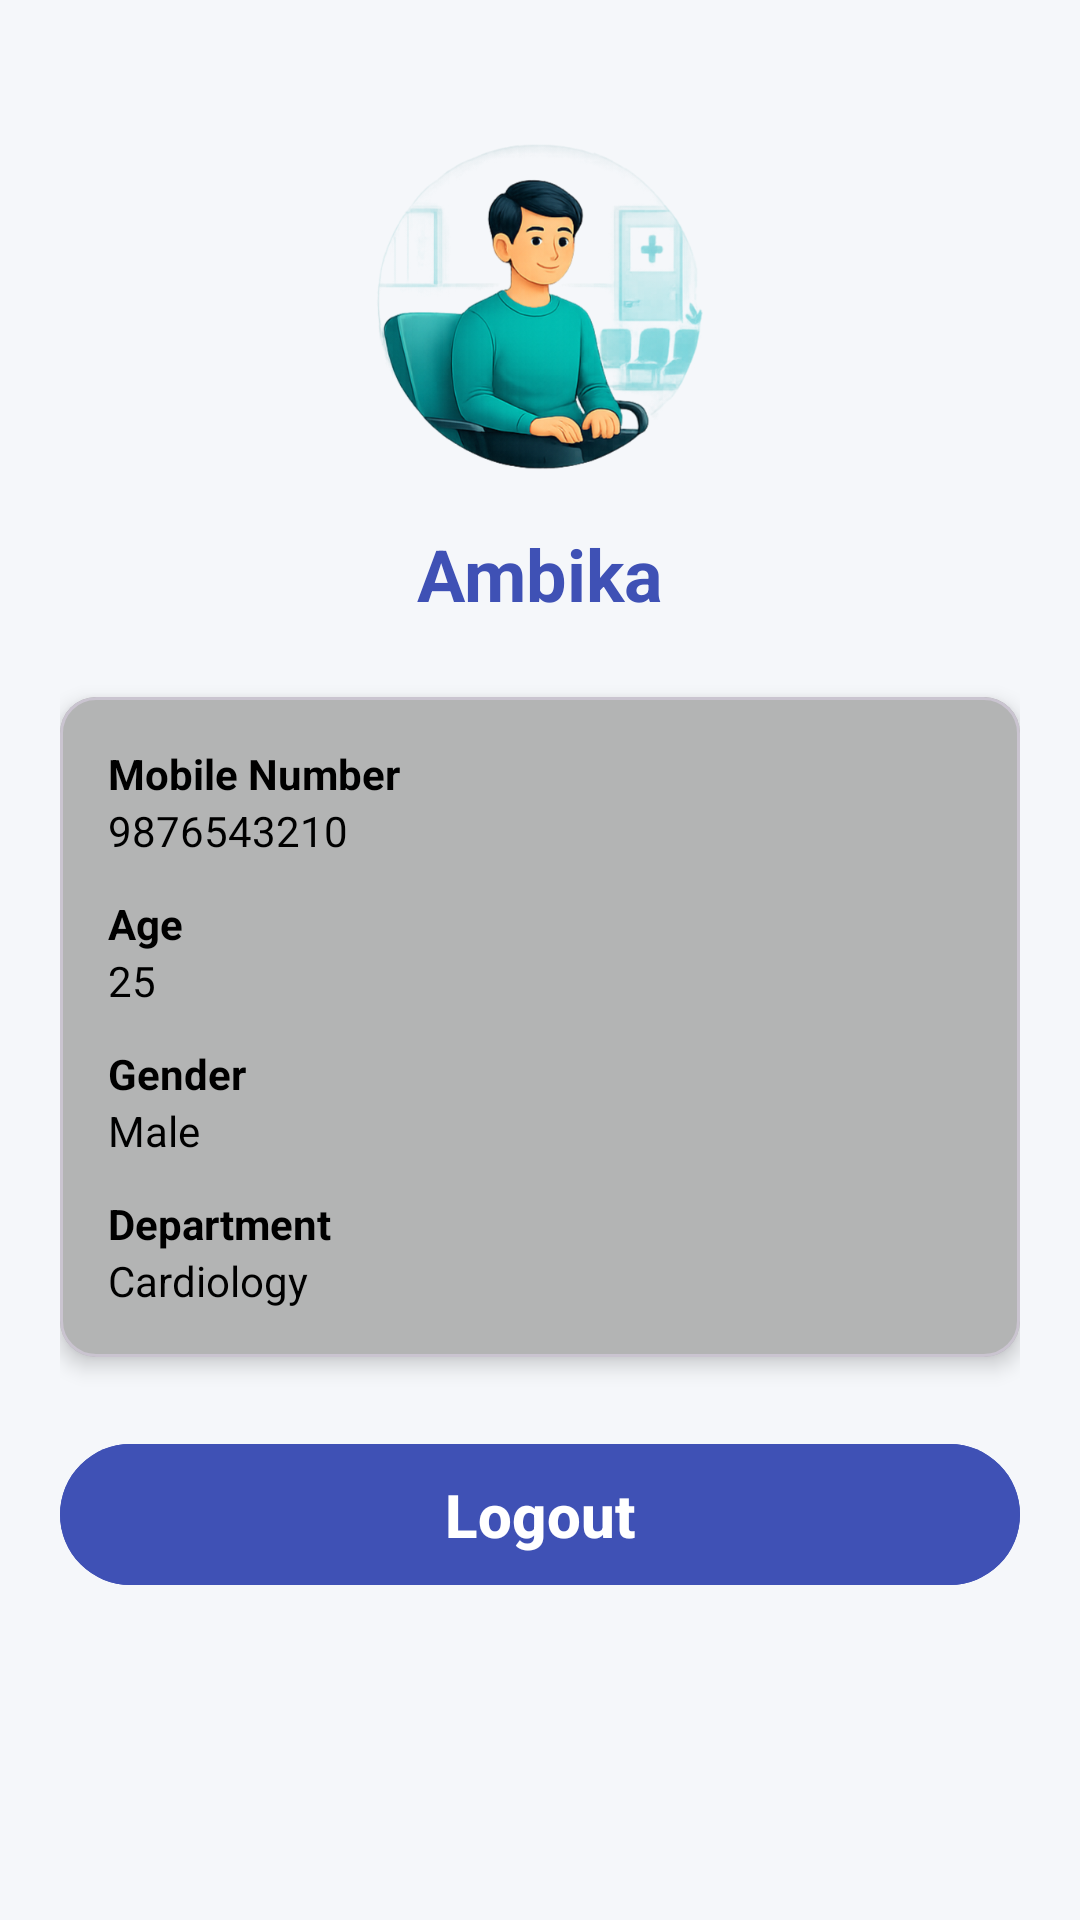

This screen was rendered from an Android layout file. Write that file and the resources it references.
<!-- AndroidManifest.xml: application theme Theme.NextTurn_Project -->
<!-- res/layout/fragment_patient_profile.xml -->
<?xml version="1.0" encoding="utf-8"?>
<ScrollView xmlns:android="http://schemas.android.com/apk/res/android"
    xmlns:app="http://schemas.android.com/apk/res-auto"
    android:layout_width="match_parent"
    android:layout_height="match_parent"
    android:fillViewport="true"
    android:background="#F5F7FA">

    <LinearLayout
        android:layout_width="match_parent"
        android:layout_height="wrap_content"
        android:orientation="vertical"
        android:gravity="center_horizontal"
        android:padding="20dp">

        <ImageView
            android:id="@+id/imgProfile"
            android:layout_width="120dp"
            android:layout_height="120dp"
            android:layout_marginTop="20dp"
            android:src="@drawable/patienticon"
            android:scaleType="centerCrop"/>

        <TextView
            android:id="@+id/tvPatientName"
            android:layout_width="wrap_content"
            android:layout_height="wrap_content"
            android:layout_marginTop="15dp"
            android:text="Ambika"
            android:textSize="24sp"
            android:textStyle="bold"
            android:textColor="#3F51B5"/>

        <com.google.android.material.card.MaterialCardView
            android:layout_width="match_parent"
            android:layout_height="wrap_content"
            android:layout_marginTop="25dp"
            app:cardCornerRadius="12dp"
            app:cardElevation="4dp">

            <LinearLayout
                android:layout_width="match_parent"
                android:layout_height="wrap_content"
                android:orientation="vertical"
                android:background="#B3B4B4"
                android:padding="16dp">

                <TextView
                    android:layout_width="match_parent"
                    android:layout_height="wrap_content"
                    android:text="Mobile Number"
                    android:textColor="@color/black"
                    android:textStyle="bold"/>

                <TextView
                    android:id="@+id/tvMobile"
                    android:layout_width="wrap_content"
                    android:layout_height="wrap_content"
                    android:textColor="@color/black"
                    android:text="9876543210"/>

                <View
                    android:layout_width="match_parent"
                    android:layout_height="12dp"/>

                <TextView
                    android:layout_width="match_parent"
                    android:layout_height="wrap_content"
                    android:text="Age"
                    android:textColor="@color/black"
                    android:textStyle="bold"/>

                <TextView
                    android:id="@+id/tvAge"
                    android:layout_width="wrap_content"
                    android:layout_height="wrap_content"
                    android:textColor="@color/black"
                    android:text="25"/>

                <View
                    android:layout_width="match_parent"
                    android:layout_height="12dp"/>

                <TextView
                    android:layout_width="match_parent"
                    android:layout_height="wrap_content"
                    android:text="Gender"
                    android:textColor="@color/black"
                    android:textStyle="bold"/>

                <TextView
                    android:id="@+id/tvGender"
                    android:layout_width="wrap_content"
                    android:layout_height="wrap_content"
                    android:textColor="@color/black"
                    android:text="Male"/>

                <View
                    android:layout_width="match_parent"
                    android:layout_height="12dp"/>

                <TextView
                    android:layout_width="match_parent"
                    android:layout_height="wrap_content"
                    android:textColor="@color/black"
                    android:text="Department"
                    android:textStyle="bold"/>

                <TextView
                    android:id="@+id/tvDepartment"
                    android:layout_width="wrap_content"
                    android:layout_height="wrap_content"
                    android:textColor="@color/black"
                    android:text="Cardiology"/>

            </LinearLayout>

        </com.google.android.material.card.MaterialCardView>

        <com.google.android.material.button.MaterialButton
            android:id="@+id/btnLogout"
            android:layout_width="match_parent"
            android:layout_height="55dp"
            android:layout_marginTop="25dp"
            android:backgroundTint="#3F51B5"
            android:textColor="@color/white"
            android:textStyle="bold"
            android:textSize="20sp"
            android:text="Logout"/>

    </LinearLayout>

</ScrollView>
<!-- resources referenced by this layout -->
<resources>
  <color name="black">#000000</color>
  <color name="white">#FFFFFF</color>
  <!-- drawable patienticon: png bitmap (drawable, 209338 bytes) -->
  <style name="Theme.NextTurn_Project" parent="Base.Theme.NextTurn_Project" />
  <style name="Base.Theme.NextTurn_Project" parent="Theme.Material3.DayNight.NoActionBar">
          
          
      </style>
</resources>
